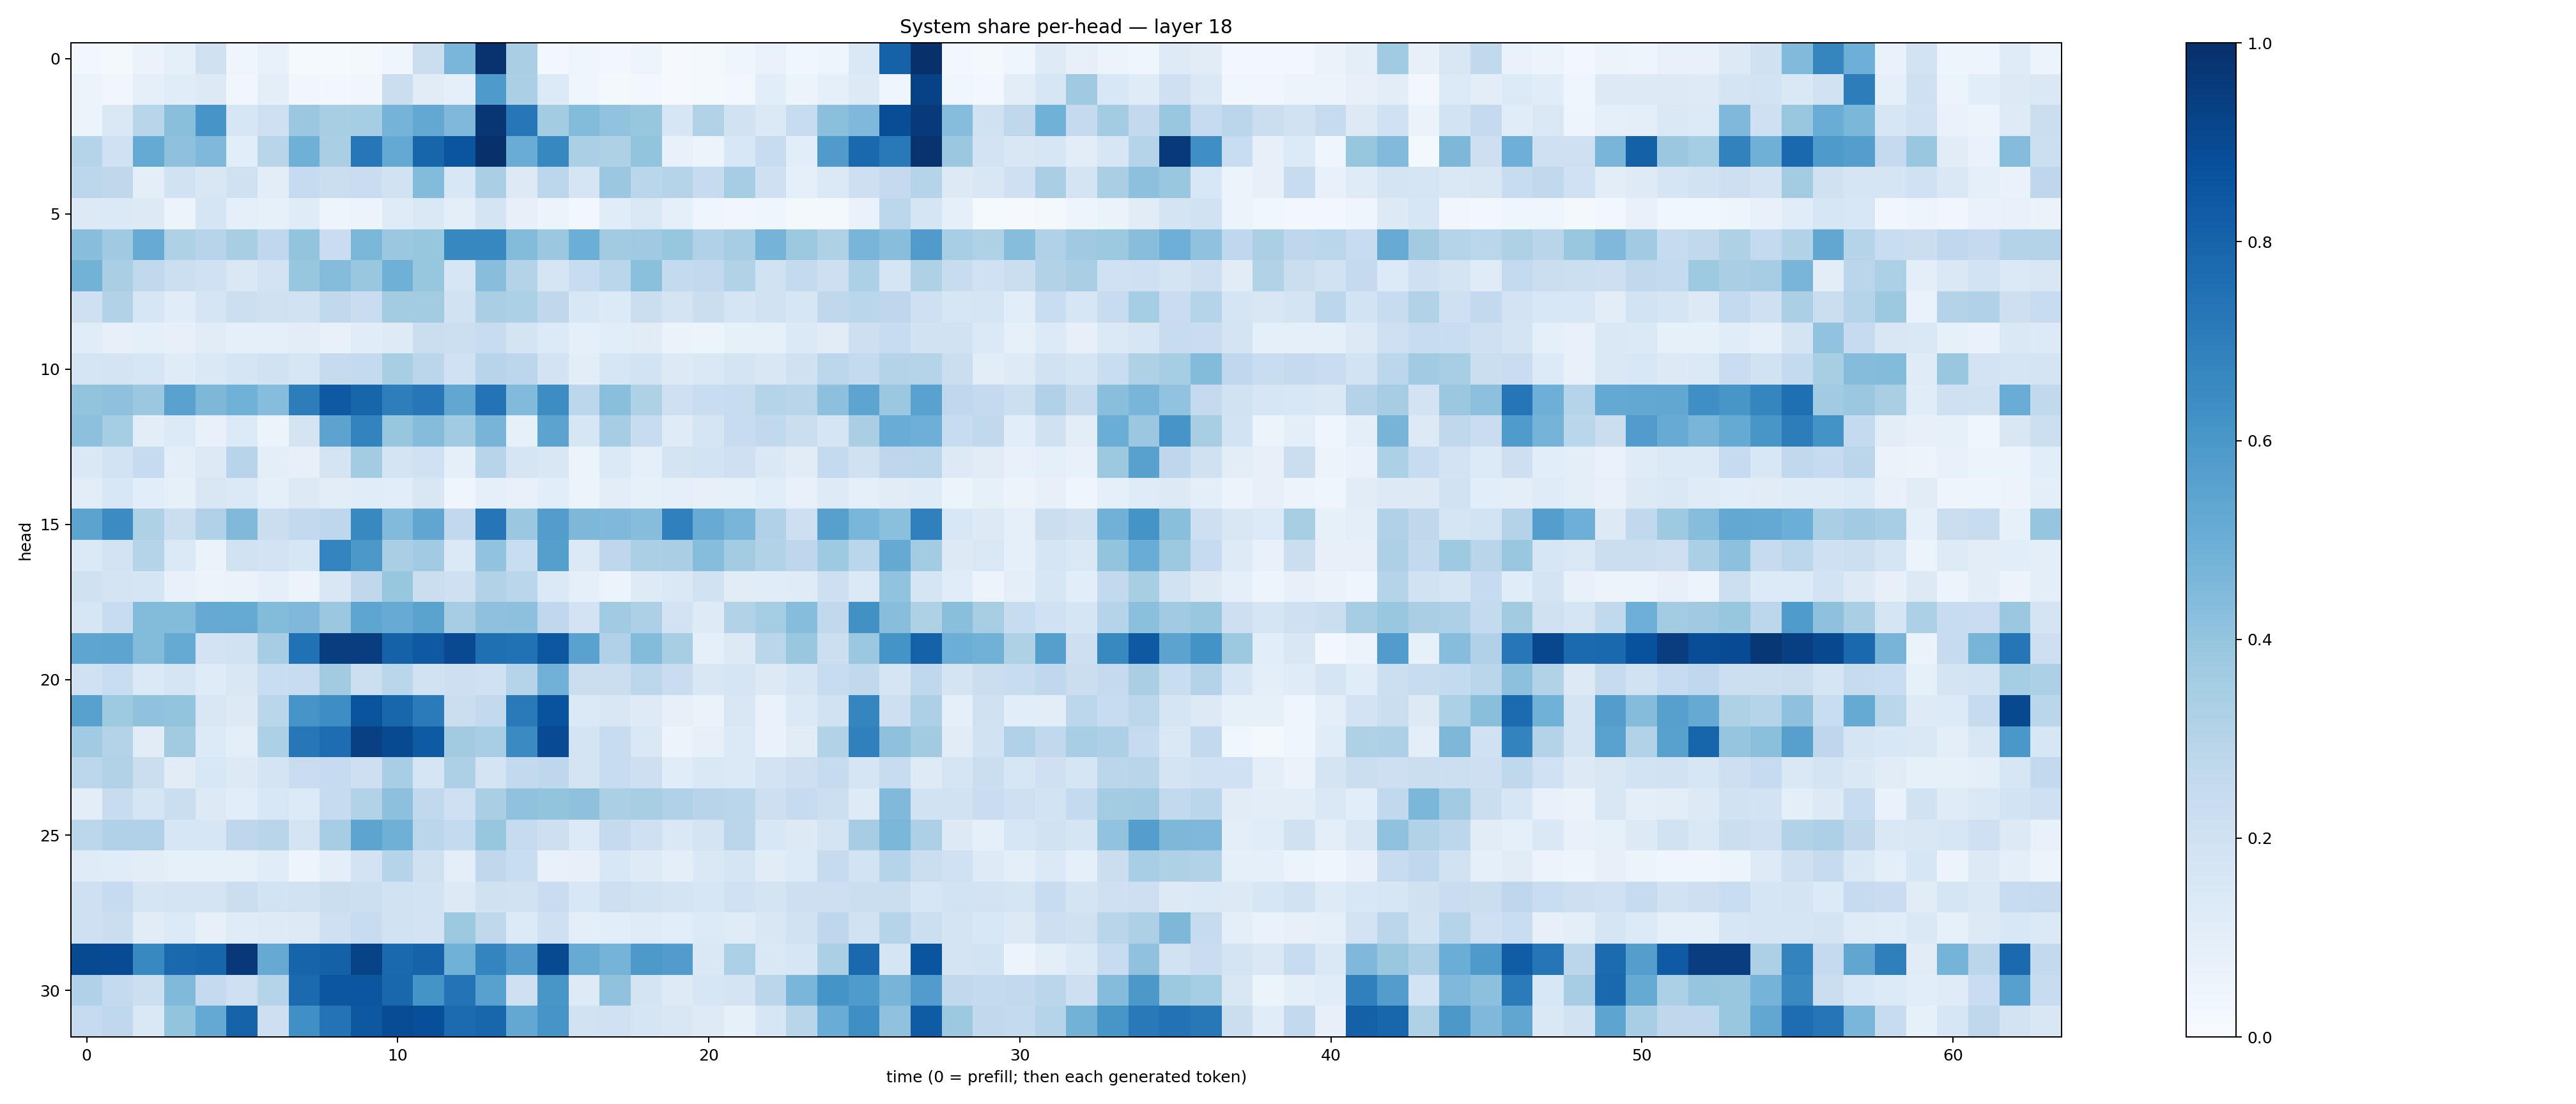

Values plotted in this chart, from the file beside it:
0.028750552, 0.022925679, 0.063318744, 0.08928362, 0.19836926, 0.04262838, 0.07057485, 0.012634052, 0.013982813, 0.016596766, 0.04355592, 0.22320776, 0.4639448, 0.98692423, 0.3389898, 0.02879105, 0.046529014, 0.031083308, 0.048940398, 0.010940357, 0.019796224, 0.04259081, 0.06770009, 0.038370725
0.06009, 0.0351, 0.0901, 0.1169, 0.1266, 0.03392, 0.1008, 0.03274, 0.02471, 0.03415, 0.2194, 0.1103, 0.08787, 0.5889, 0.3339, 0.1363, 0.04498, 0.01724, 0.02534, 0.008604, 0.01909, 0.02459, 0.1091, 0.06121
0.05256, 0.1437, 0.2896, 0.4245, 0.6079, 0.1611, 0.205, 0.3812, 0.3407, 0.3545, 0.4734, 0.5245, 0.4497, 0.9761, 0.7247, 0.3584, 0.4394, 0.4053, 0.3909, 0.1623, 0.3144, 0.1884, 0.1404, 0.2373
0.3013, 0.2018, 0.5192, 0.4105, 0.4499, 0.1074, 0.2901, 0.491, 0.3381, 0.7237, 0.5234, 0.7939, 0.8562, 0.9955, 0.5062, 0.6657, 0.3347, 0.3224, 0.4013, 0.07194, 0.05427, 0.1554, 0.2365, 0.1087
0.2802, 0.2704, 0.09696, 0.188, 0.1492, 0.1967, 0.1019, 0.249, 0.2245, 0.2301, 0.1906, 0.4403, 0.1553, 0.3365, 0.1315, 0.2783, 0.1659, 0.3821, 0.2859, 0.3045, 0.2446, 0.3508, 0.2095, 0.08899
0.1324, 0.1379, 0.13, 0.05827, 0.1664, 0.08674, 0.08587, 0.1178, 0.04951, 0.05858, 0.1181, 0.1464, 0.09615, 0.1794, 0.08003, 0.06168, 0.02607, 0.1154, 0.1415, 0.09358, 0.04395, 0.03169, 0.03993, 0.0207
0.4284, 0.3673, 0.5115, 0.321, 0.2966, 0.3418, 0.2663, 0.3996, 0.228, 0.4573, 0.3821, 0.3939, 0.6668, 0.6667, 0.4411, 0.3806, 0.4977, 0.3602, 0.3687, 0.3922, 0.3187, 0.3513, 0.474, 0.3779
0.4782, 0.3389, 0.2625, 0.2174, 0.1994, 0.1419, 0.1828, 0.3924, 0.4344, 0.3875, 0.4892, 0.3934, 0.1585, 0.4258, 0.305, 0.1664, 0.2407, 0.2883, 0.4208, 0.2569, 0.2594, 0.3086, 0.1878, 0.2558
0.2044, 0.3155, 0.1639, 0.1143, 0.1642, 0.2183, 0.1977, 0.192, 0.2626, 0.2273, 0.357, 0.3579, 0.1916, 0.3372, 0.3289, 0.2706, 0.153, 0.1362, 0.2214, 0.1748, 0.2223, 0.1712, 0.1919, 0.1615
0.114, 0.08045, 0.08913, 0.08137, 0.1127, 0.09158, 0.09045, 0.1022, 0.07794, 0.1165, 0.1235, 0.2254, 0.2168, 0.2393, 0.1719, 0.1349, 0.08825, 0.1067, 0.1102, 0.06494, 0.05223, 0.08206, 0.08282, 0.139
0.1651, 0.1738, 0.1572, 0.1184, 0.1414, 0.1657, 0.1906, 0.1631, 0.2432, 0.2573, 0.343, 0.2838, 0.1994, 0.2953, 0.279, 0.1827, 0.1022, 0.1613, 0.1861, 0.128, 0.1483, 0.1759, 0.1489, 0.1956
0.3996, 0.4113, 0.3795, 0.5528, 0.4544, 0.4877, 0.4323, 0.6993, 0.8419, 0.7964, 0.6967, 0.7251, 0.5299, 0.7395, 0.4427, 0.6435, 0.2802, 0.4227, 0.322, 0.2078, 0.2325, 0.2408, 0.3014, 0.2915
0.4153, 0.3526, 0.105, 0.1366, 0.07565, 0.133, 0.05244, 0.1726, 0.5444, 0.6793, 0.3919, 0.4366, 0.3663, 0.4726, 0.0842, 0.5468, 0.1603, 0.3513, 0.2402, 0.1193, 0.1659, 0.2346, 0.2656, 0.2201
0.146, 0.1864, 0.2469, 0.1014, 0.1289, 0.2968, 0.09419, 0.08163, 0.1754, 0.3565, 0.1762, 0.2016, 0.08725, 0.2957, 0.1707, 0.1488, 0.05343, 0.1371, 0.08681, 0.1742, 0.1848, 0.2045, 0.1417, 0.1127
0.1052, 0.1545, 0.1068, 0.08551, 0.1515, 0.1383, 0.09149, 0.128, 0.1027, 0.1158, 0.109, 0.1517, 0.04132, 0.09331, 0.07656, 0.1072, 0.06039, 0.1018, 0.08433, 0.0872, 0.0794, 0.08446, 0.1082, 0.07803
0.5435, 0.6457, 0.3217, 0.2193, 0.3172, 0.4488, 0.2216, 0.2583, 0.2741, 0.6594, 0.443, 0.5317, 0.2644, 0.7343, 0.3814, 0.5717, 0.4542, 0.451, 0.4317, 0.6898, 0.5099, 0.4652, 0.3183, 0.2111
0.1387, 0.1812, 0.302, 0.1404, 0.06395, 0.1913, 0.1826, 0.1567, 0.6757, 0.5947, 0.336, 0.3658, 0.1392, 0.4047, 0.2317, 0.5655, 0.1374, 0.2741, 0.3354, 0.3367, 0.433, 0.3566, 0.3132, 0.2764
0.1958, 0.1745, 0.1657, 0.07148, 0.05336, 0.06614, 0.08785, 0.05288, 0.1523, 0.2707, 0.3944, 0.2201, 0.2062, 0.3105, 0.2889, 0.1368, 0.08604, 0.06096, 0.1236, 0.1462, 0.189, 0.1112, 0.114, 0.1203
0.1632, 0.2367, 0.4386, 0.4409, 0.5155, 0.5165, 0.441, 0.4517, 0.3813, 0.5371, 0.5102, 0.5497, 0.3514, 0.4136, 0.4165, 0.2677, 0.1823, 0.3657, 0.3281, 0.1819, 0.1221, 0.3115, 0.355, 0.4315
0.5385, 0.5401, 0.4398, 0.5186, 0.1815, 0.1919, 0.3492, 0.7477, 0.9444, 0.9417, 0.8049, 0.8405, 0.9008, 0.7557, 0.7497, 0.848, 0.5512, 0.3184, 0.4387, 0.3428, 0.08804, 0.1316, 0.2889, 0.3873
0.2021, 0.2314, 0.1381, 0.1711, 0.1187, 0.1518, 0.2326, 0.2357, 0.3618, 0.2166, 0.286, 0.1921, 0.2117, 0.2007, 0.3035, 0.4829, 0.2255, 0.225, 0.2783, 0.2292, 0.1515, 0.168, 0.1315, 0.1693
0.5549, 0.3746, 0.41, 0.4006, 0.1501, 0.1325, 0.2878, 0.6065, 0.6393, 0.8631, 0.7928, 0.7081, 0.2202, 0.2591, 0.713, 0.8643, 0.1387, 0.1508, 0.1245, 0.07912, 0.06275, 0.1494, 0.06696, 0.1387
0.3665, 0.3051, 0.1117, 0.3604, 0.1354, 0.09417, 0.3286, 0.7253, 0.7624, 0.936, 0.898, 0.8352, 0.3616, 0.3459, 0.6514, 0.8913, 0.1795, 0.2402, 0.1452, 0.05788, 0.07902, 0.138, 0.06906, 0.1096
0.2791, 0.3125, 0.2252, 0.1094, 0.156, 0.1324, 0.1789, 0.2269, 0.2474, 0.212, 0.3469, 0.1708, 0.3275, 0.1758, 0.2602, 0.2737, 0.1719, 0.2407, 0.2146, 0.1134, 0.141, 0.137, 0.1806, 0.2115
0.1054, 0.2386, 0.1674, 0.2238, 0.1251, 0.1074, 0.1549, 0.1356, 0.2464, 0.3164, 0.4179, 0.262, 0.2065, 0.3369, 0.4085, 0.3998, 0.4114, 0.3353, 0.3416, 0.317, 0.2968, 0.2858, 0.212, 0.2431
0.2791, 0.3168, 0.32, 0.1639, 0.1637, 0.2754, 0.2922, 0.1725, 0.3506, 0.5419, 0.4899, 0.2841, 0.2556, 0.3922, 0.2429, 0.2119, 0.133, 0.2534, 0.2045, 0.1444, 0.1729, 0.2829, 0.1561, 0.1316
0.1207, 0.1148, 0.1029, 0.08548, 0.08331, 0.08223, 0.1141, 0.05024, 0.09505, 0.1833, 0.2978, 0.1966, 0.09982, 0.2713, 0.2338, 0.07071, 0.07958, 0.1557, 0.1218, 0.09586, 0.1467, 0.1676, 0.1114, 0.1352
0.2065, 0.2491, 0.1682, 0.1784, 0.176, 0.2197, 0.1839, 0.195, 0.2223, 0.2186, 0.1879, 0.1846, 0.1307, 0.1988, 0.1902, 0.23, 0.156, 0.2136, 0.189, 0.1745, 0.1592, 0.1996, 0.1742, 0.2116
0.2098, 0.2249, 0.1123, 0.1338, 0.08185, 0.1172, 0.1241, 0.1283, 0.2081, 0.2367, 0.1899, 0.1819, 0.376, 0.2707, 0.133, 0.2032, 0.09952, 0.1082, 0.1185, 0.1084, 0.1342, 0.1179, 0.1492, 0.1947
0.896, 0.891, 0.6578, 0.7837, 0.7943, 0.9677, 0.5119, 0.7974, 0.8109, 0.9255, 0.7849, 0.8019, 0.4869, 0.6742, 0.5813, 0.8945, 0.5103, 0.4738, 0.5919, 0.578, 0.1423, 0.3284, 0.1444, 0.1582
0.3182, 0.2548, 0.2172, 0.4461, 0.2537, 0.2047, 0.2975, 0.7756, 0.8553, 0.8554, 0.7853, 0.6167, 0.7387, 0.5561, 0.2038, 0.6031, 0.1248, 0.4067, 0.1793, 0.1233, 0.159, 0.1736, 0.2821, 0.464
0.2463, 0.2664, 0.1439, 0.4011, 0.5199, 0.8018, 0.2125, 0.6327, 0.7412, 0.847, 0.8891, 0.8822, 0.7699, 0.7906, 0.526, 0.6081, 0.1888, 0.2023, 0.1689, 0.1522, 0.123, 0.08378, 0.1632, 0.2915
